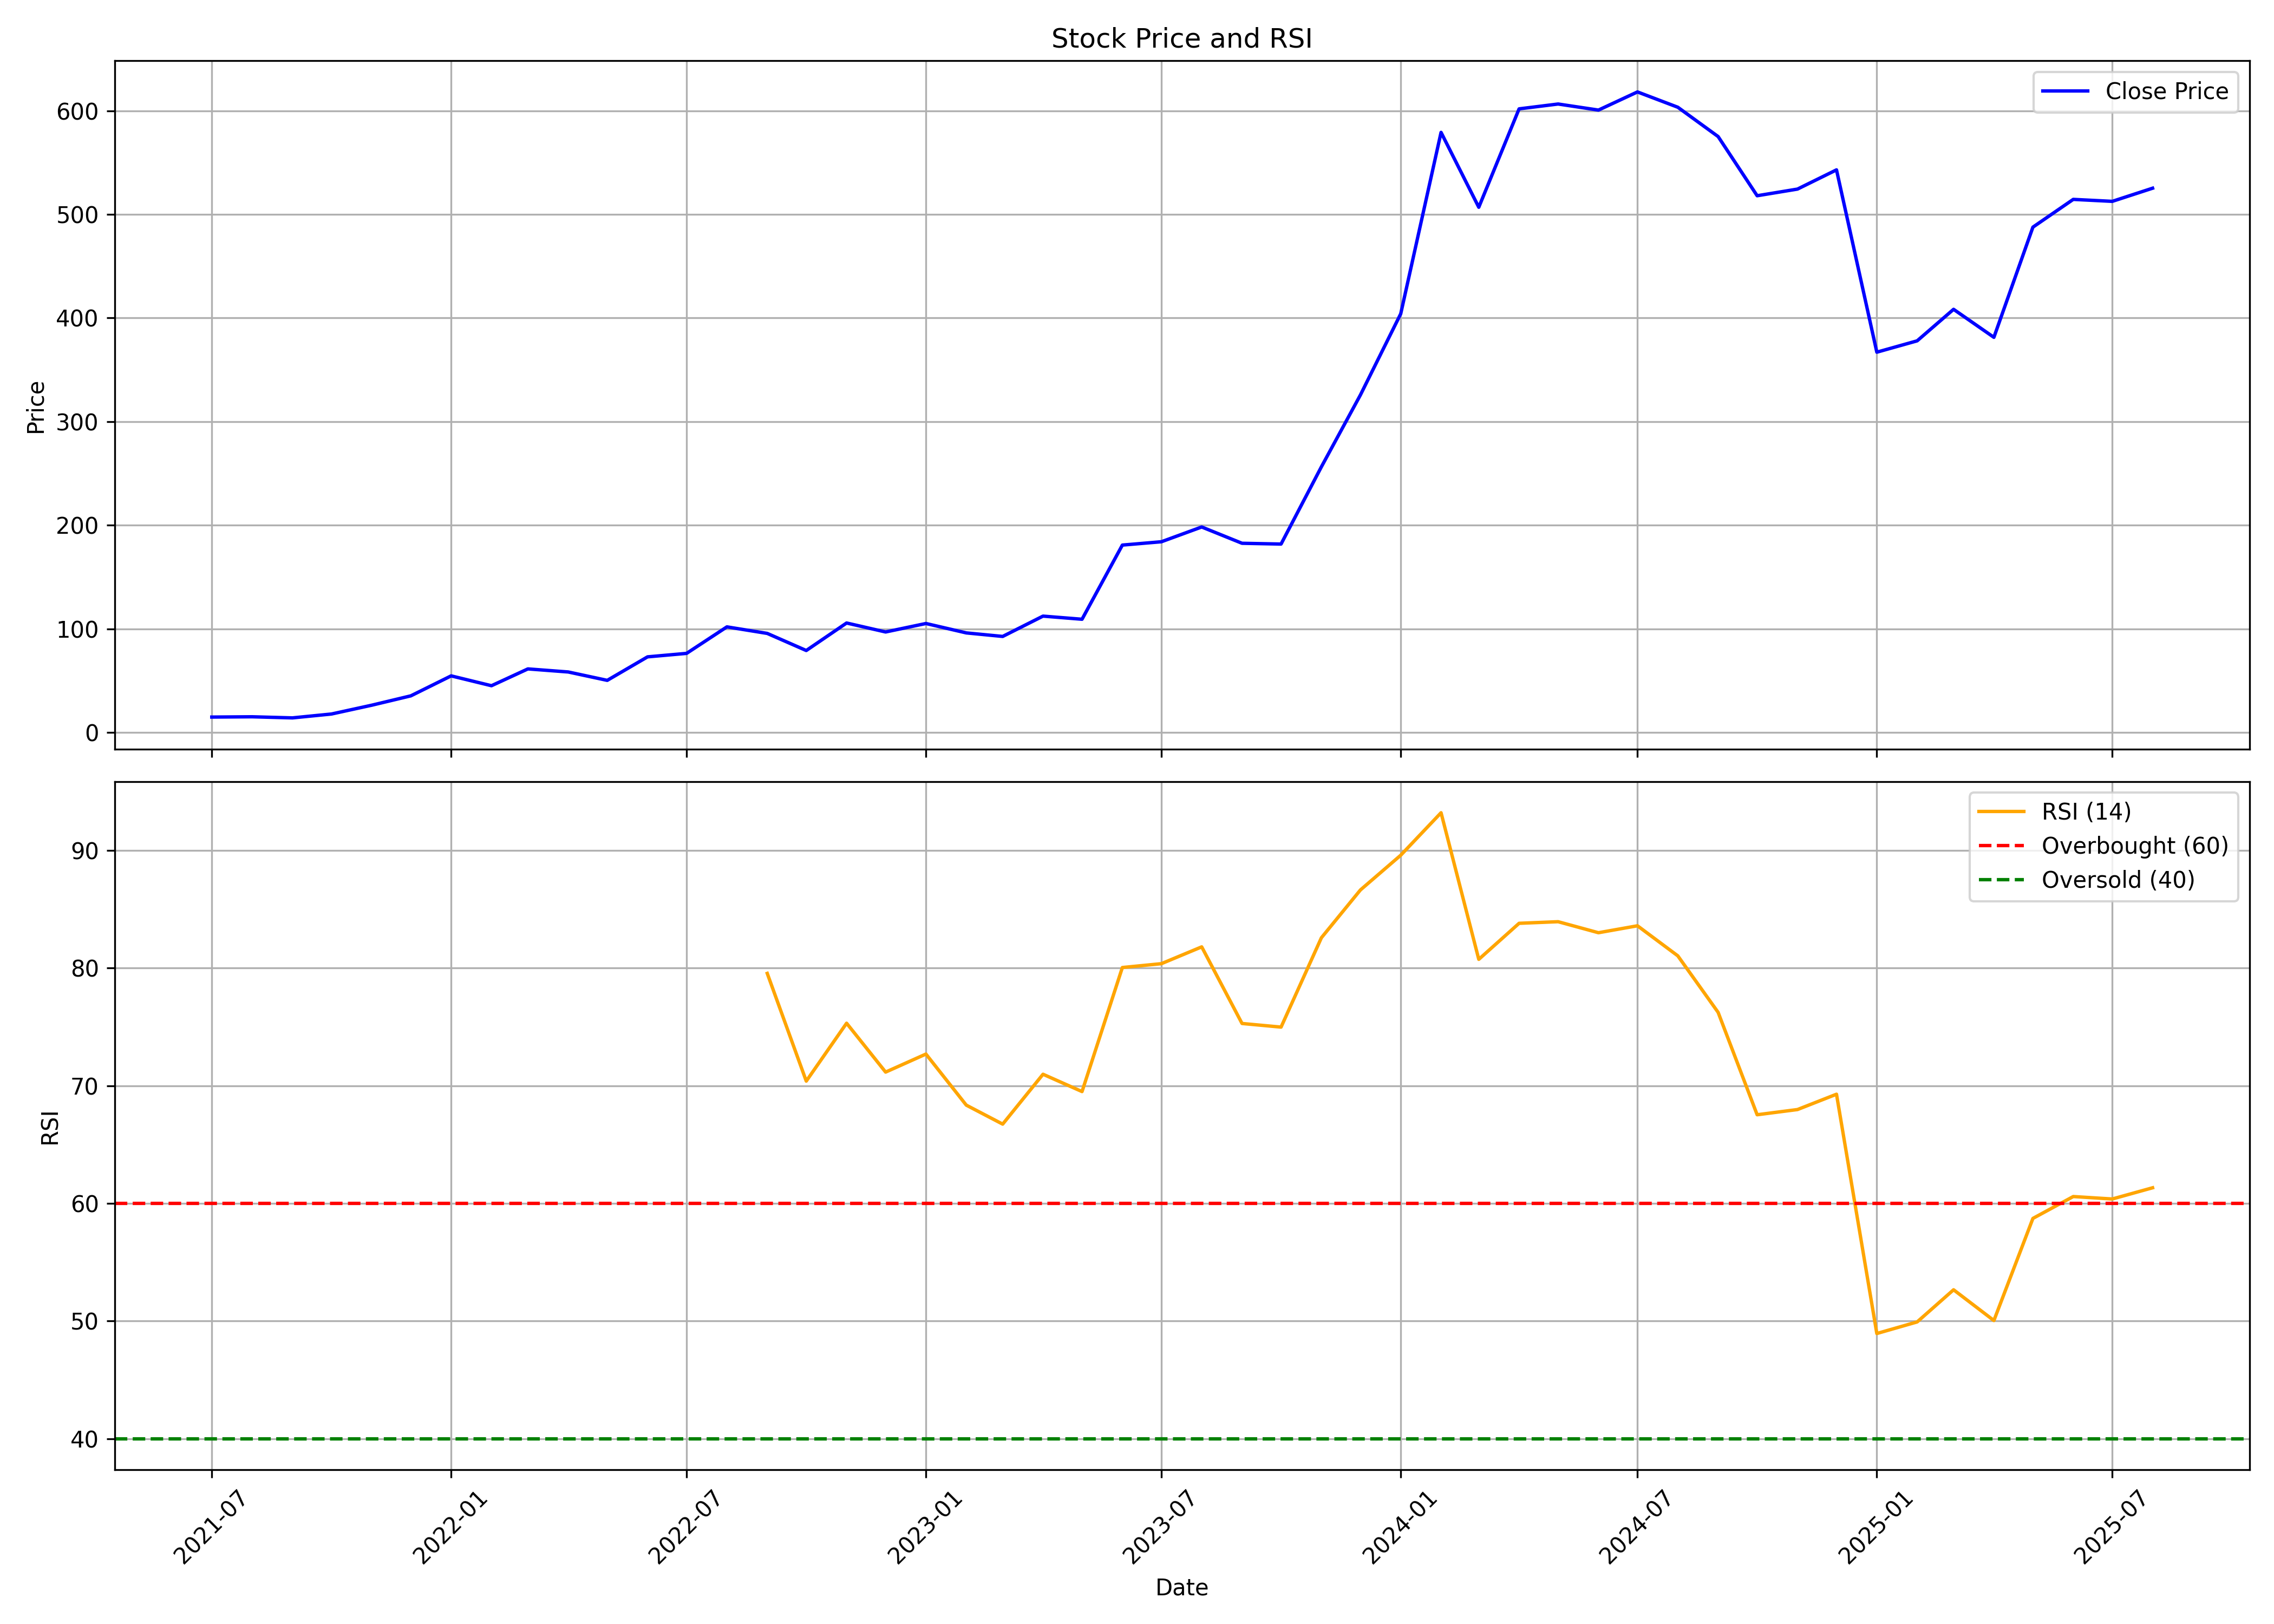

Values plotted in this chart, from the file beside it:
, date, symbol, open, high, low, close, volume, rsi
0, 2021-07-01, KPIGREEN, 13.91, 14.76, 13.28, 14.76, 14770134, 
1, 2021-08-01, KPIGREEN, 15.5, 17.93, 12.76, 15.04, 21728178, 
2, 2021-09-01, KPIGREEN, 15.52, 15.52, 13.08, 13.98, 11785383, 
3, 2021-10-01, KPIGREEN, 13.98, 19.48, 13.28, 17.72, 14382414, 
4, 2021-11-01, KPIGREEN, 17.45, 27.99, 17.45, 26.23, 16040133, 
5, 2021-12-01, KPIGREEN, 26.97, 38.36, 25.93, 35.25, 19307943, 
6, 2022-01-01, KPIGREEN, 36.34, 57.54, 34.84, 54.54, 21630222, 
7, 2022-02-01, KPIGREEN, 55.09, 55.77, 40.85, 45.03, 14265405, 
8, 2022-03-01, KPIGREEN, 45.03, 64.24, 42.97, 61.26, 16777035, 
9, 2022-04-01, KPIGREEN, 62.36, 63.12, 56.03, 58.3, 10275291, 
10, 2022-05-01, KPIGREEN, 58.5, 58.87, 42.2, 50.2, 13426119, 
11, 2022-06-01, KPIGREEN, 50.58, 86.38, 49.42, 72.89, 97656003, 
12, 2022-07-01, KPIGREEN, 73.03, 89.59, 70.43, 76.24, 53069697, 
13, 2022-08-01, KPIGREEN, 76.75, 105.8, 72.65, 101.8, 54710730, 
14, 2022-09-01, KPIGREEN, 102.9, 106.6, 88.87, 95.52, 23464197, 79.55
15, 2022-10-01, KPIGREEN, 95.27, 103.6, 76.44, 79.01, 20732796, 70.39
16, 2022-11-01, KPIGREEN, 79.79, 106.2, 76.76, 105.6, 27387207, 75.32
17, 2022-12-01, KPIGREEN, 108, 108, 83.34, 96.9, 18934884, 71.16
18, 2023-01-01, KPIGREEN, 97.52, 106.2, 87.55, 105.1, 13490382, 72.69
19, 2023-02-01, KPIGREEN, 105.7, 113, 92.89, 96.01, 20551552, 68.35
20, 2023-03-01, KPIGREEN, 95.35, 103.5, 86.48, 92.6, 15037333, 66.74
21, 2023-04-01, KPIGREEN, 93.35, 114.3, 92.78, 112.2, 19170890, 70.98
22, 2023-05-01, KPIGREEN, 112.2, 123.3, 104, 109.2, 30607333, 69.51
23, 2023-06-01, KPIGREEN, 110.4, 188.2, 109.4, 180.8, 59225418, 80.05
24, 2023-07-01, KPIGREEN, 181.4, 202, 179.8, 184, 18825610, 80.38
25, 2023-08-01, KPIGREEN, 182.9, 212.9, 165.4, 198.2, 20648380, 81.81
26, 2023-09-01, KPIGREEN, 197.4, 199.4, 169.9, 182.5, 12755867, 75.29
27, 2023-10-01, KPIGREEN, 182.5, 208.5, 172.3, 181.8, 16174787, 74.99
28, 2023-11-01, KPIGREEN, 180.6, 280.3, 179.7, 256.3, 31803862, 82.58
29, 2023-12-01, KPIGREEN, 259.5, 325.7, 249.2, 325.7, 39107317, 86.64
30, 2024-01-01, KPIGREEN, 329.6, 404, 303, 404, 27997470, 89.6
31, 2024-02-01, KPIGREEN, 424.9, 629, 403, 579.1, 33348709, 93.21
32, 2024-03-01, KPIGREEN, 587.4, 614.6, 473.6, 506.8, 25025184, 80.75
33, 2024-04-01, KPIGREEN, 516.2, 701.9, 516.2, 601.8, 27361809, 83.81
34, 2024-05-01, KPIGREEN, 601.8, 696.9, 565.2, 606.5, 36297495, 83.95
35, 2024-06-01, KPIGREEN, 636.6, 636.8, 555, 600.6, 13416939, 83.01
36, 2024-07-01, KPIGREEN, 609, 718.8, 582.8, 618.2, 20701472, 83.6
37, 2024-08-01, KPIGREEN, 625.6, 744.1, 573.7, 603.4, 16222048, 81.04
38, 2024-09-01, KPIGREEN, 609.1, 611.9, 509, 575.1, 13021905, 76.24
39, 2024-10-01, KPIGREEN, 578.1, 583.8, 480.7, 518, 10247888, 67.54
40, 2024-11-01, KPIGREEN, 526.1, 579.3, 479.9, 524.4, 15940419, 67.98
41, 2024-12-01, KPIGREEN, 532.9, 565, 506.2, 542.9, 14137504, 69.28
42, 2025-01-01, KPIGREEN, 546.2, 588.3, 313.1, 367, 26381310, 48.94
43, 2025-02-01, KPIGREEN, 362.4, 484.6, 357.4, 377.9, 21780537, 49.92
44, 2025-03-01, KPIGREEN, 382.6, 447.4, 359.2, 408.3, 18445889, 52.66
45, 2025-04-01, KPIGREEN, 404.7, 444.6, 367.8, 381.3, 12652207, 50.04
46, 2025-05-01, KPIGREEN, 381.3, 509.7, 335.9, 487.7, 36210542, 58.72
47, 2025-06-01, KPIGREEN, 494.8, 544.7, 464.8, 514.4, 23479567, 60.58
48, 2025-07-01, KPIGREEN, 516.8, 562.8, 493.3, 512.5, 20262257, 60.38
49, 2025-08-01, KPIGREEN, 523.7, 551.8, 504.9, 525.2, 9370895, 61.33
